Labelled photos from "CNN-3-fruit-recognition--TensorFlow", an image-classification folder in Standthereandheremecry/CNN-3-fruit-recognition--TensorFlow. The possible labels are: apple, mango, orange.

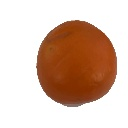
Label: orange

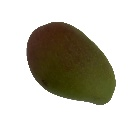
Label: mango

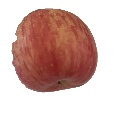
Label: apple

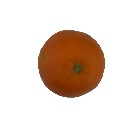
Label: orange

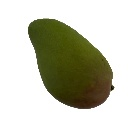
Label: mango

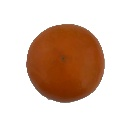
Label: orange
